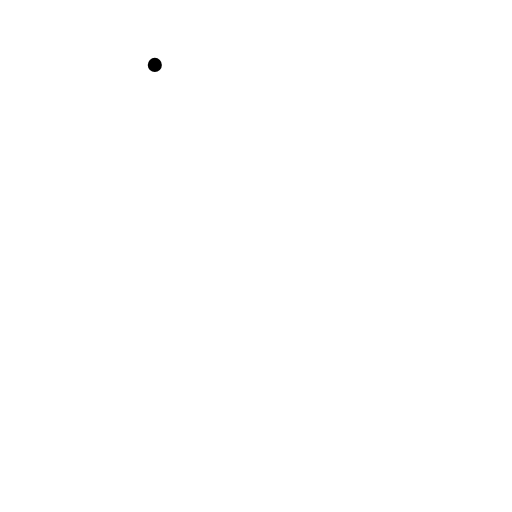
t = 0.00 s
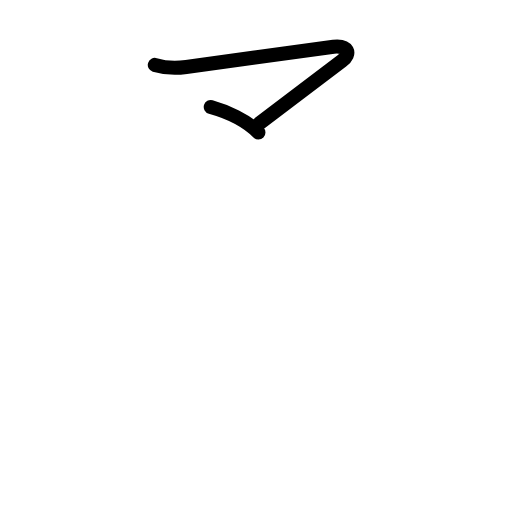
t = 1.75 s
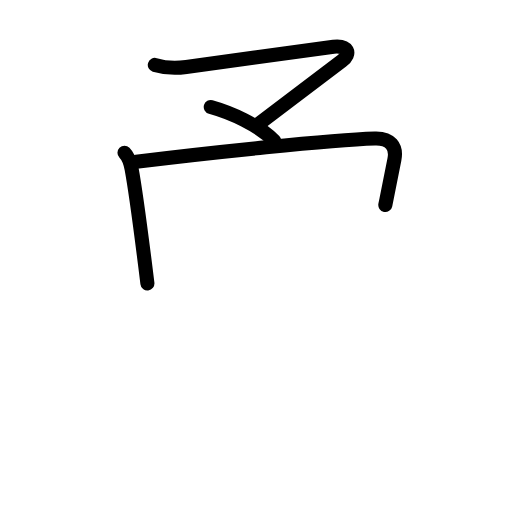
t = 3.63 s
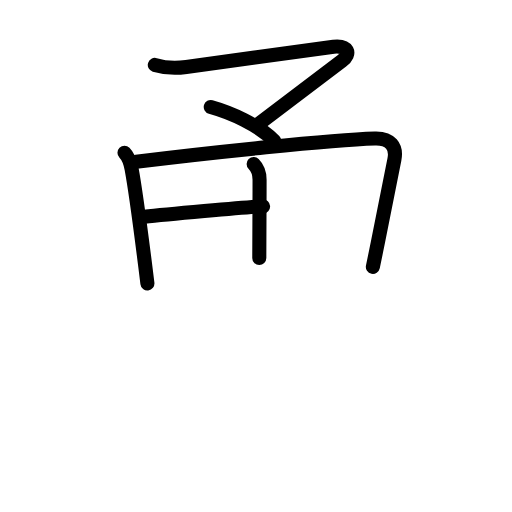
t = 5.50 s
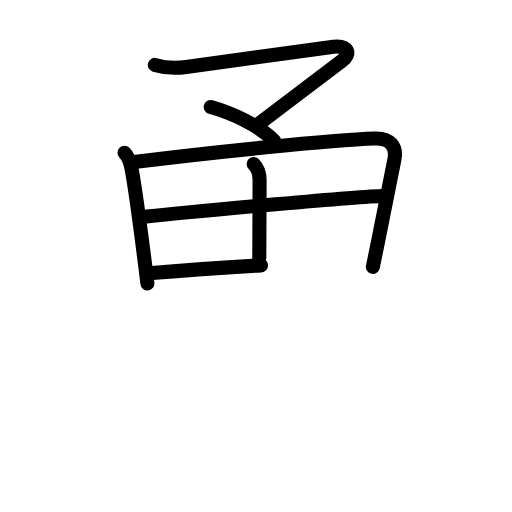
t = 6.50 s
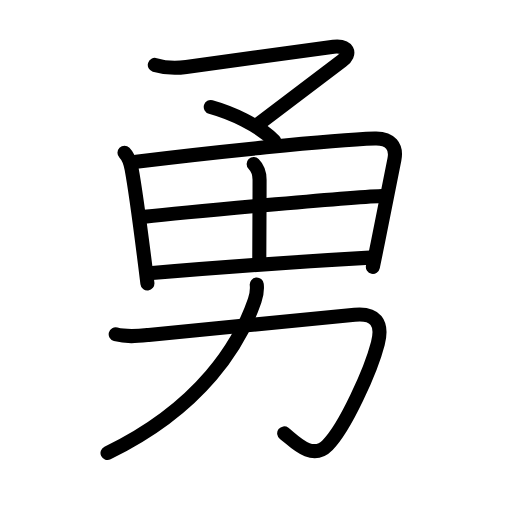
t = 9.00 s

The animated SVG that drew these frames (rendered in a browser with its animation timeline set to each time). Animation: 31 SMIL elements (animate=31); one cycle of 9.00 s.

<?xml version="1.0" encoding="UTF-8"?>
<!--
AniKanjiVG is licensed by CC-BY-SA Paul C. Sommerhoff (https://bitbucket.org/sommerhoff/anikanjivg).
AniKanjiVG uses KanjiVG which is licensed by CC-BY-SA Ulrich Apel (http://kanjivg.tagaini.net).
See also http://creativecommons.org/licenses/by-sa/3.0/
-->
<svg xmlns:kvg='http://kanjivg.tagaini.net' xmlns='http://www.w3.org/2000/svg' width='109' height='109' viewBox='0 0 109 109' style='fill:none;stroke:#000000;stroke-width:3;stroke-linecap:round;stroke-linejoin:round;' id="kvg:kanji_052c7"><g id="kvg:052c7" kvg:element="勇"><g id="kvg:052c7-g1" kvg:element="マ" kvg:position="top" kvg:phon="甬V1"><path id="kvg:052c7-s1" kvg:type="㇇" d="M32.96,13.82c2.66,0.8,4.44,0.73,6.69,0.43c7.33-0.99,28.71-4.02,31.36-4.31c3.04-0.33,3.87,1.44,1.77,3.04c-1.53,1.17-11.28,8.52-17.56,13.3"><animate attributeName="d" begin="0.0s" dur="0.25s" from="M32.96,13.82C32.96,13.82,32.96,13.82,32.96,13.82" to="M32.96,13.82c2.66,0.8,4.44,0.73,6.69,0.43" />
<animate attributeName="d" begin="0.25s" dur="0.25s" from="M32.96,13.82c2.66,0.8,4.44,0.73,6.69,0.43c0,0,0,0,0,0,0" to="M32.96,13.82c2.66,0.8,4.44,0.73,6.69,0.43c7.33-0.99,28.71-4.02,31.36-4.31" />
<animate attributeName="d" begin="0.5s" dur="0.25s" from="M32.96,13.82c2.66,0.8,4.44,0.73,6.69,0.43c7.33-0.99,28.71-4.02,31.36-4.31c0,0,0,0,0,0,0" to="M32.96,13.82c2.66,0.8,4.44,0.73,6.69,0.43c7.33-0.99,28.71-4.02,31.36-4.31c3.04-0.33,3.87,1.44,1.77,3.04" />
<animate attributeName="d" begin="0.75s" dur="0.25s" from="M32.96,13.82c2.66,0.8,4.44,0.73,6.69,0.43c7.33-0.99,28.71-4.02,31.36-4.31c3.04-0.33,3.87,1.44,1.77,3.04c0,0,0,0,0,0,0" to="M32.96,13.82c2.66,0.8,4.44,0.73,6.69,0.43c7.33-0.99,28.71-4.02,31.36-4.31c3.04-0.33,3.87,1.44,1.77,3.04c-1.53,1.17-11.28,8.52-17.56,13.3" />
</path>
<path id="kvg:052c7-s2" kvg:type="㇔" d="M44.87,22.77C49.25,24,54.88,26.5,58.4,30"><animate attributeName="d" begin="1.0s" dur="1.0s" from="M44.87,22.77C44.87,22.77,44.87,22.77,44.87,22.77" to="M44.87,22.77C49.25,24,54.88,26.5,58.4,30" />
<animate attributeName="d" begin="0s" dur="1.0s" from="M-100,-100" to="M-100,-100" />
</path>
</g>
<g id="kvg:052c7-g2" kvg:element="男" kvg:position="bottom"><g id="kvg:052c7-g3" kvg:element="田" kvg:position="top" kvg:phon="甬V2"><path id="kvg:052c7-s3" kvg:type="㇑" d="M26.5,32.54c0.98,0.98,1.32,2.37,1.52,3.44c0.86,4.61,2,13.46,2.92,20.78c0.16,1.25,0.3,2.46,0.44,3.59"><animate attributeName="d" begin="2.0s" dur="0.3333333333333333s" from="M26.5,32.54C26.5,32.54,26.5,32.54,26.5,32.54" to="M26.5,32.54c0.98,0.98,1.32,2.37,1.52,3.44" />
<animate attributeName="d" begin="2.3333333333333335s" dur="0.3333333333333333s" from="M26.5,32.54c0.98,0.98,1.32,2.37,1.52,3.44c0,0,0,0,0,0,0" to="M26.5,32.54c0.98,0.98,1.32,2.37,1.52,3.44c0.86,4.61,2,13.46,2.92,20.78" />
<animate attributeName="d" begin="2.6666666666666665s" dur="0.3333333333333333s" from="M26.5,32.54c0.98,0.98,1.32,2.37,1.52,3.44c0.86,4.61,2,13.46,2.92,20.78c0,0,0,0,0,0,0" to="M26.5,32.54c0.98,0.98,1.32,2.37,1.52,3.44c0.86,4.61,2,13.46,2.92,20.78c0.16,1.25,0.3,2.46,0.44,3.59" />
<animate attributeName="d" begin="0s" dur="2.0s" from="M-100,-100" to="M-100,-100" />
</path>
<path id="kvg:052c7-s4" kvg:type="㇕a" d="M29,34.44c15.38-1.94,41.38-4.63,50.81-4.95c3.32-0.11,4.69,1.76,4.16,4.42c-0.78,3.92-2.34,11.9-3.88,19.46c-0.24,1.17-0.47,2.33-0.71,3.46"><animate attributeName="d" begin="3.0s" dur="0.25s" from="M29,34.44C29,34.44,29,34.44,29,34.44" to="M29,34.44c15.38-1.94,41.38-4.63,50.81-4.95" />
<animate attributeName="d" begin="3.25s" dur="0.25s" from="M29,34.44c15.38-1.94,41.38-4.63,50.81-4.95c0,0,0,0,0,0,0" to="M29,34.44c15.38-1.94,41.38-4.63,50.81-4.95c3.32-0.11,4.69,1.76,4.16,4.42" />
<animate attributeName="d" begin="3.5s" dur="0.25s" from="M29,34.44c15.38-1.94,41.38-4.63,50.81-4.95c3.32-0.11,4.69,1.76,4.16,4.42c0,0,0,0,0,0,0" to="M29,34.44c15.38-1.94,41.38-4.63,50.81-4.95c3.32-0.11,4.69,1.76,4.16,4.42c-0.78,3.92-2.34,11.9-3.88,19.46" />
<animate attributeName="d" begin="3.75s" dur="0.25s" from="M29,34.44c15.38-1.94,41.38-4.63,50.81-4.95c3.32-0.11,4.69,1.76,4.16,4.42c-0.78,3.92-2.34,11.9-3.88,19.46c0,0,0,0,0,0,0" to="M29,34.44c15.38-1.94,41.38-4.63,50.81-4.95c3.32-0.11,4.69,1.76,4.16,4.42c-0.78,3.92-2.34,11.9-3.88,19.46c-0.24,1.17-0.47,2.33-0.71,3.46" />
<animate attributeName="d" begin="0s" dur="3.0s" from="M-100,-100" to="M-100,-100" />
</path>
<path id="kvg:052c7-s5" kvg:type="㇑a" d="M54,34.91c0.86,0.86,1.26,1.97,1.26,3.34c0,6.97-0.06,14.71-0.06,16.67"><animate attributeName="d" begin="4.0s" dur="0.5s" from="M54,34.91C54,34.91,54,34.91,54,34.91" to="M54,34.91c0.86,0.86,1.26,1.97,1.26,3.34" />
<animate attributeName="d" begin="4.5s" dur="0.5s" from="M54,34.91c0.86,0.86,1.26,1.97,1.26,3.34c0,0,0,0,0,0,0" to="M54,34.91c0.86,0.86,1.26,1.97,1.26,3.34c0,6.97-0.06,14.71-0.06,16.67" />
<animate attributeName="d" begin="0s" dur="4.0s" from="M-100,-100" to="M-100,-100" />
</path>
<path id="kvg:052c7-s6" kvg:type="㇐a" d="M30.73,46.17c8.02-0.92,43.15-4.17,50.55-4.46"><animate attributeName="d" begin="5.0s" dur="1.0s" from="M30.73,46.17C30.73,46.17,30.73,46.17,30.73,46.17" to="M30.73,46.17c8.02-0.92,43.15-4.17,50.55-4.46" />
<animate attributeName="d" begin="0s" dur="5.0s" from="M-100,-100" to="M-100,-100" />
</path>
<path id="kvg:052c7-s7" kvg:type="㇐a" d="M32.37,58.14c14.63-1.27,30.76-2.39,46.39-3.29"><animate attributeName="d" begin="6.0s" dur="1.0s" from="M32.37,58.14C32.37,58.14,32.37,58.14,32.37,58.14" to="M32.37,58.14c14.63-1.27,30.76-2.39,46.39-3.29" />
<animate attributeName="d" begin="0s" dur="6.0s" from="M-100,-100" to="M-100,-100" />
</path>
</g>
<g id="kvg:052c7-g4" kvg:element="力" kvg:position="bottom" kvg:radical="general"><path id="kvg:052c7-s8" kvg:type="㇆" d="M24.63,71.17c2.38,0.64,4.6,0.39,7.01,0.15c10.88-1.09,34.74-3.44,43.86-4.32c4.37-0.42,6.1,1.62,4.94,6.12c-1.48,5.75-6.89,17.75-10.69,21.64c-3.37,3.45-7.12-0.88-9.25-2.5"><animate attributeName="d" begin="7.0s" dur="0.2s" from="M24.63,71.17C24.63,71.17,24.63,71.17,24.63,71.17" to="M24.63,71.17c2.38,0.64,4.6,0.39,7.01,0.15" />
<animate attributeName="d" begin="7.2s" dur="0.2s" from="M24.63,71.17c2.38,0.64,4.6,0.39,7.01,0.15c0,0,0,0,0,0,0" to="M24.63,71.17c2.38,0.64,4.6,0.39,7.01,0.15c10.88-1.09,34.74-3.44,43.86-4.32" />
<animate attributeName="d" begin="7.4s" dur="0.2s" from="M24.63,71.17c2.38,0.64,4.6,0.39,7.01,0.15c10.88-1.09,34.74-3.44,43.86-4.32c0,0,0,0,0,0,0" to="M24.63,71.17c2.38,0.64,4.6,0.39,7.01,0.15c10.88-1.09,34.74-3.44,43.86-4.32c4.37-0.42,6.1,1.62,4.94,6.12" />
<animate attributeName="d" begin="7.6s" dur="0.2s" from="M24.63,71.17c2.38,0.64,4.6,0.39,7.01,0.15c10.88-1.09,34.74-3.44,43.86-4.32c4.37-0.42,6.1,1.62,4.94,6.12c0,0,0,0,0,0,0" to="M24.63,71.17c2.38,0.64,4.6,0.39,7.01,0.15c10.88-1.09,34.74-3.44,43.86-4.32c4.37-0.42,6.1,1.62,4.94,6.12c-1.48,5.75-6.89,17.75-10.69,21.64" />
<animate attributeName="d" begin="7.8s" dur="0.2s" from="M24.63,71.17c2.38,0.64,4.6,0.39,7.01,0.15c10.88-1.09,34.74-3.44,43.86-4.32c4.37-0.42,6.1,1.62,4.94,6.12c-1.48,5.75-6.89,17.75-10.69,21.64c0,0,0,0,0,0,0" to="M24.63,71.17c2.38,0.64,4.6,0.39,7.01,0.15c10.88-1.09,34.74-3.44,43.86-4.32c4.37-0.42,6.1,1.62,4.94,6.12c-1.48,5.75-6.89,17.75-10.69,21.64c-3.37,3.45-7.12-0.88-9.25-2.5" />
<animate attributeName="d" begin="0s" dur="7.0s" from="M-100,-100" to="M-100,-100" />
</path>
<path id="kvg:052c7-s9" kvg:type="㇒" d="M54.66,60.59c0.09,0.84-0.02,2.18-0.44,3.39c-3.08,8.95-11.1,22.65-31.33,32.46"><animate attributeName="d" begin="8.0s" dur="0.5s" from="M54.66,60.59C54.66,60.59,54.66,60.59,54.66,60.59" to="M54.66,60.59c0.09,0.84-0.02,2.18-0.44,3.39" />
<animate attributeName="d" begin="8.5s" dur="0.5s" from="M54.66,60.59c0.09,0.84-0.02,2.18-0.44,3.39c0,0,0,0,0,0,0" to="M54.66,60.59c0.09,0.84-0.02,2.18-0.44,3.39c-3.08,8.95-11.1,22.65-31.33,32.46" />
<animate attributeName="d" begin="0s" dur="8.0s" from="M-100,-100" to="M-100,-100" />
</path>
</g>
</g>
</g>
</svg>
